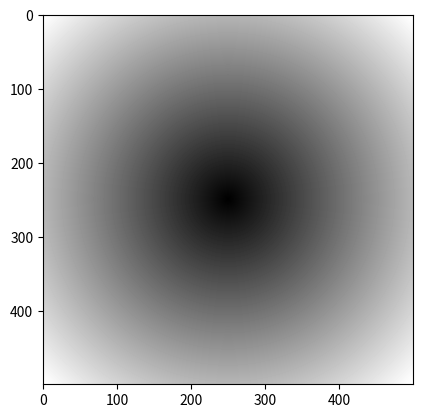

This figure's Python source:
import numpy as np
import matplotlib.pyplot as plt


# Функция SDF для круга
def circle(x, y, r):
    """
    Функция SDF для круга.

    Args:
      x: Координата x точки.
      y: Координата y точки.
      r: Радиус круга.

    Returns:
      SDF для круга.
    """
    # Вычисляем расстояние от точки до центра круга.
    d = ((x - 0.5) ** 2 + (y - 0.5) ** 2) ** 0.5 - r
    return d


# Функция SDF для квадрата
def box(x, y, size):
    """
    Функция SDF для квадрата.

    Args:
      x: Координата x точки.
      y: Координата y точки.
      size: Размер квадрата.

    Returns:
      SDF для квадрата.
    """
    # Вычисляем расстояния от точки до каждой стороны квадрата.
    d1 = abs(x - 0.5) - size / 2
    d2 = abs(y - 0.5) - size / 2
    # SDF для квадрата - это максимум из расстояний до каждой стороны.
    return max(d1, d2)


# Функция SDF, используемая в шейдере
def sdf_func(x, y):
    # Пример использования CSG: объединение круга и квадрата
    return min(circle(x, y, 0.4), box(x, y, 0.4))


# Визуализация SDF
x = np.linspace(0, 1, 500)
y = np.linspace(0, 1, 500)

d = np.zeros((len(x), len(y)))
for i in range(len(x)):
    for j in range(len(y)):
        d[i, j] = sdf_func(x[i], y[j])

plt.imshow(d, cmap="gray")
plt.show()
